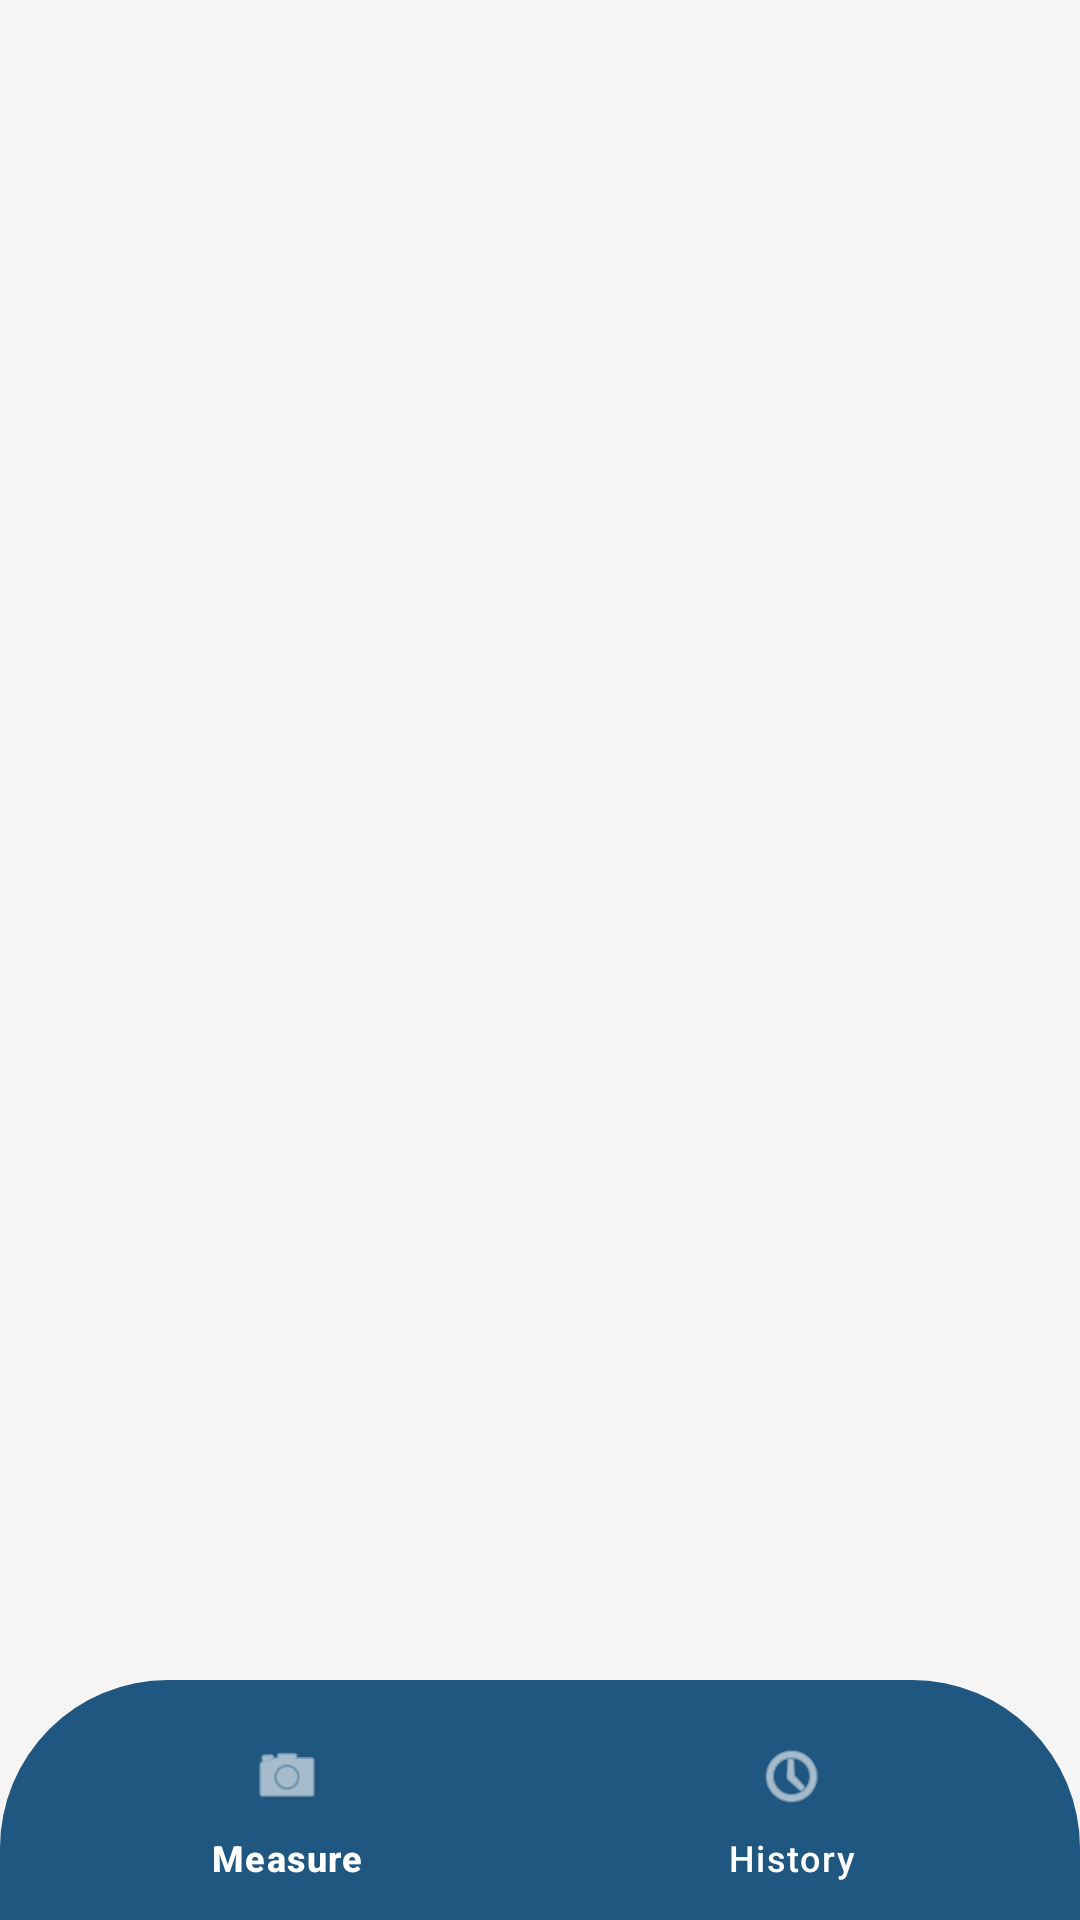

This screen was rendered from an Android layout file. Write that file and the resources it references.
<!-- AndroidManifest.xml: application theme Theme.Phmeter -->
<!-- res/layout/activity_main.xml -->
<?xml version="1.0" encoding="utf-8"?>
<androidx.coordinatorlayout.widget.CoordinatorLayout
    xmlns:android="http://schemas.android.com/apk/res/android"
    xmlns:app="http://schemas.android.com/apk/res-auto"
    android:layout_width="match_parent"
    android:layout_height="match_parent">

    
    <FrameLayout
        android:id="@+id/nav_host_fragment"
        android:layout_width="match_parent"
        android:layout_height="match_parent"/>

    <com.google.android.material.bottomnavigation.BottomNavigationView
        android:id="@+id/bottom_nav"
        android:layout_width="match_parent"
        android:layout_height="80dp"
        android:layout_gravity="bottom"
        android:background="@drawable/bottom_nav_background"
        app:menu="@menu/bottom_nav_menu"
        app:itemIconTint="@color/white"
        app:itemTextColor="@color/white"
        app:itemRippleColor="@color/white_20"
        app:elevation="8dp"
        app:itemIconSize="24dp"/>

</androidx.coordinatorlayout.widget.CoordinatorLayout>
<!-- resources referenced by this layout -->
<resources>
  <color name="white">#FFFFFFFF</color>
  <color name="white_20">#33FFFFFF</color>
  <!-- drawable bottom_nav_background (drawable) -->
  <shape xmlns:android="http://schemas.android.com/apk/res/android"
      android:shape="rectangle">
      
      <solid android:color="@color/navbarcolor"/>
      
      <corners
          android:topLeftRadius="56dp"
          android:topRightRadius="56dp"
          android:bottomLeftRadius="0dp"
          android:bottomRightRadius="0dp"/>
      <padding
          android:left="0dp"
          android:top="8dp"
          android:right="0dp"
          android:bottom="0dp"/>
  </shape>
  <style name="Theme.Phmeter" parent="Base.Theme.Phmeter" />
  <color name="navbarcolor">#205781</color>
  <style name="Base.Theme.Phmeter" parent="Theme.Material3.DayNight.NoActionBar">
          
          
          <item name="android:colorBackground">@color/background_light</item>
      </style>
  <color name="background_light">#f5f5f5</color>
</resources>
